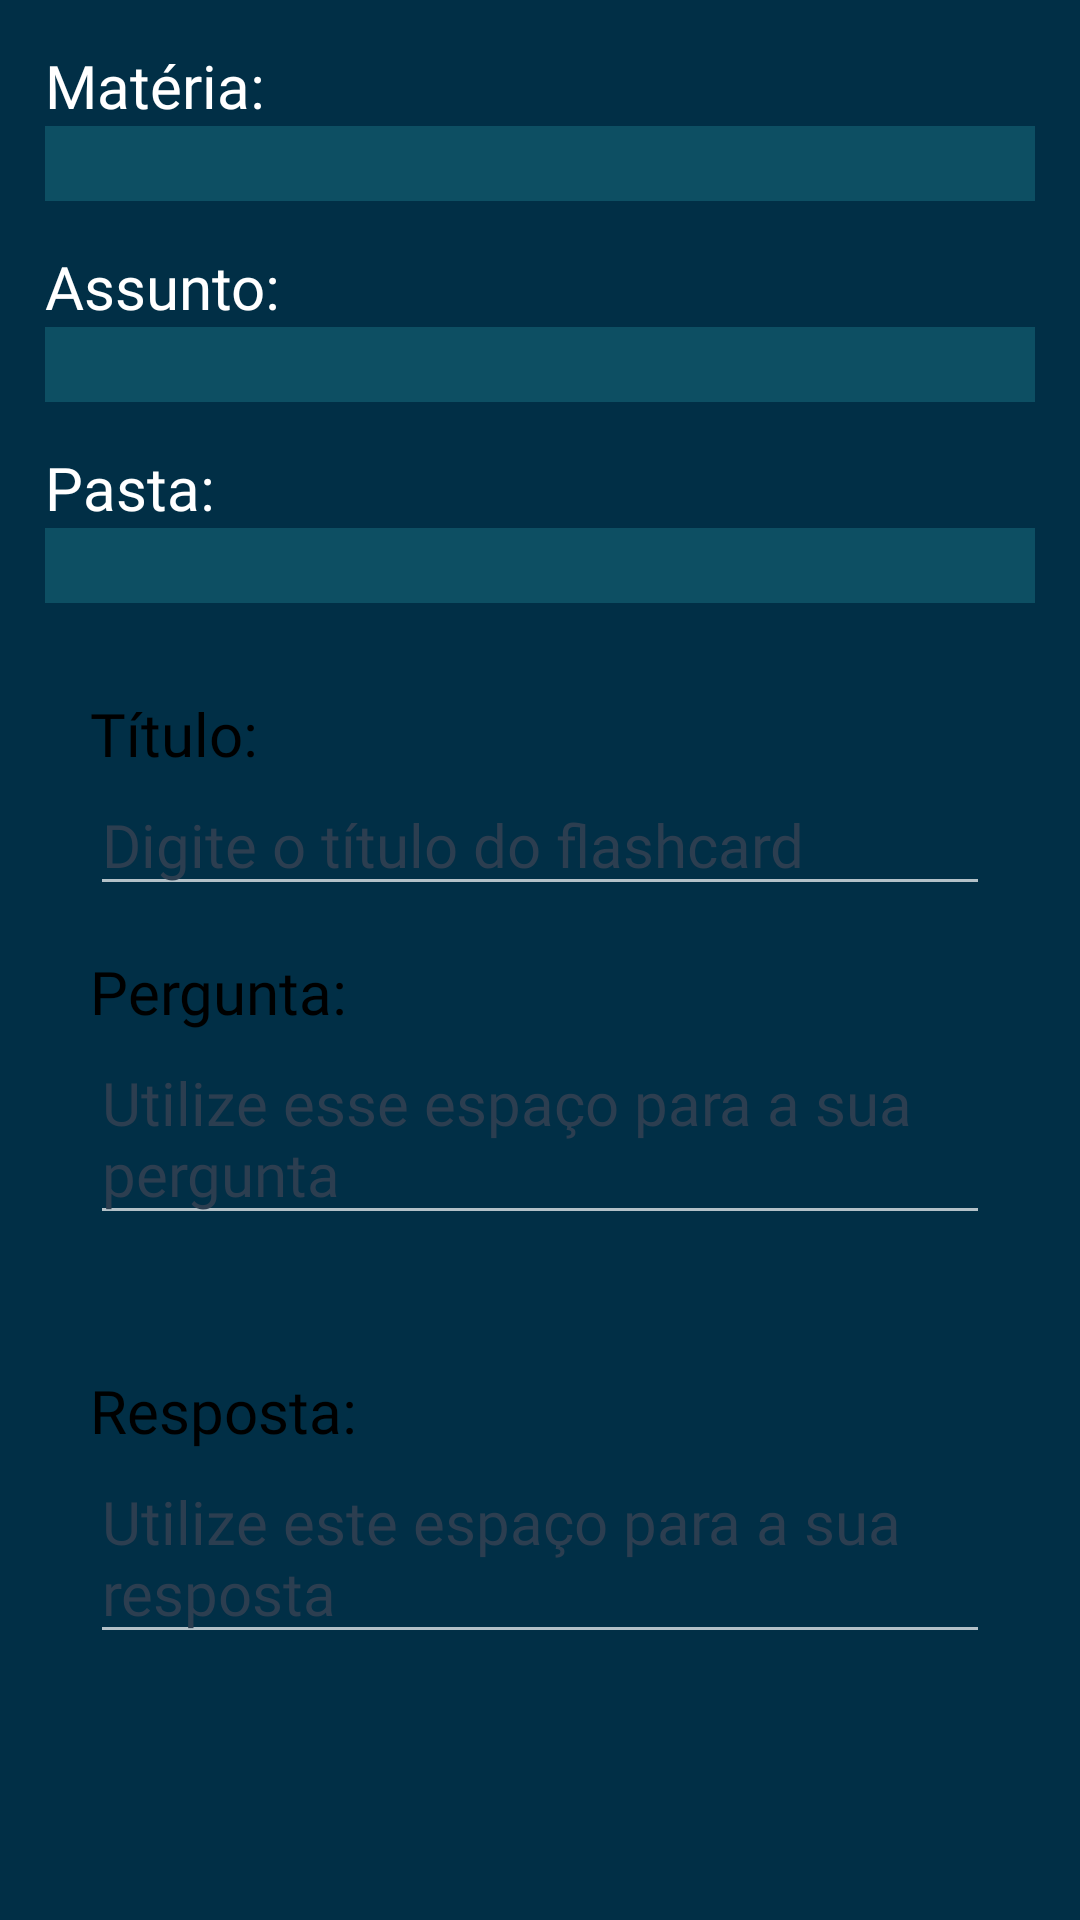

Layout XML and referenced resources for this Android screen:
<!-- AndroidManifest.xml: application theme AppTheme -->
<!-- res/layout/content_flashcard_crud.xml -->
<?xml version="1.0" encoding="utf-8"?>
<android.support.constraint.ConstraintLayout xmlns:android="http://schemas.android.com/apk/res/android"
    xmlns:app="http://schemas.android.com/apk/res-auto"
    xmlns:tools="http://schemas.android.com/tools"
    android:layout_width="match_parent"
    android:layout_height="match_parent"
    android:background="@color/colorPrimary"
    app:layout_behavior="@string/appbar_scrolling_view_behavior"
    tools:context=".activities.crud.FlashcardCrudActivity"
    tools:showIn="@layout/activity_flashcard_crud">

    <ScrollView
        android:layout_width="match_parent"
        android:layout_height="match_parent"
        android:padding="15dp">

        <LinearLayout
            android:layout_width="match_parent"
            android:layout_height="wrap_content"
            android:orientation="vertical">

            <TextView
                android:id="@+id/lblDisciplinas"
                android:layout_width="match_parent"
                android:layout_height="wrap_content"
                android:text="@string/lbl_materia"
                android:textAppearance="@style/AppTheme.lbl"
                android:textColor="@color/white"
                app:fontFamily="@font/comfortaa_bold" />

            <Spinner
                android:id="@+id/spinDisciplinas"
                android:layout_width="match_parent"
                android:layout_height="25dp"
                android:background="@color/winter"
                app:fontFamily="@font/comfortaa_bold" />

            <TextView
                android:id="@+id/lblAssuntos"
                android:layout_width="match_parent"
                android:layout_height="wrap_content"
                android:layout_marginTop="15dp"
                android:text="@string/lbl_assunto"
                android:textAppearance="@style/AppTheme.lbl"
                android:textColor="@color/white"
                app:fontFamily="@font/comfortaa_bold" />

            <Spinner
                android:id="@+id/spinAssuntos"
                android:layout_width="match_parent"
                android:layout_height="25dp"
                android:background="@color/winter"
                app:fontFamily="@font/comfortaa_bold" />

            <TextView
                android:id="@+id/lblPasta"
                android:layout_width="match_parent"
                android:layout_height="wrap_content"
                android:layout_marginTop="15dp"
                android:text="@string/lbl_pasta"
                android:textAppearance="@style/AppTheme.lbl"
                android:textColor="@color/white"
                app:fontFamily="@font/comfortaa_bold" />

            <Spinner
                android:id="@+id/spinPastas"
                android:layout_width="match_parent"
                android:layout_height="25dp"
                android:background="@color/winter"
                app:fontFamily="@font/comfortaa_bold" />

            <LinearLayout
                android:layout_width="match_parent"
                android:layout_height="match_parent"
                android:layout_marginTop="15dp"
                android:background="@drawable/layout_bg"
                android:backgroundTint="#4286f4"
                android:orientation="vertical"
                android:padding="15dp">

                <TextView
                    android:id="@+id/textViewTitulo"
                    android:layout_width="match_parent"
                    android:layout_height="wrap_content"
                    android:fontFamily="@font/comfortaa_bold"
                    android:text="@string/lbl_flashcard_titulo"
                    android:textAppearance="@style/AppTheme.lbl_black" />

                <EditText
                    android:id="@+id/txtTitulo"
                    style="@style/AppTheme.lbl_black"
                    android:layout_width="match_parent"
                    android:layout_height="wrap_content"
                    android:ems="10"
                    android:fontFamily="@font/comfortaa_regular"
                    android:hint="@string/hint_flashcard_titulo"
                    android:inputType="textPersonName"
                    android:textColorHint="@color/deep_blue" />

                <TextView
                    android:id="@+id/textViewPergunta"
                    android:layout_width="match_parent"
                    android:layout_height="wrap_content"
                    android:layout_marginTop="15dp"
                    android:fontFamily="@font/comfortaa_bold"
                    android:text="@string/lbl_flashcard_pergunta"
                    android:textAppearance="@style/AppTheme.lbl_black" />

                <EditText
                    android:id="@+id/txtPergunta"
                    style="@style/AppTheme.lbl_black"
                    android:layout_width="match_parent"
                    android:layout_height="wrap_content"
                    android:ems="10"
                    android:fontFamily="@font/comfortaa_regular"
                    android:hint="@string/hint_flashcard_pergunta"
                    android:inputType="textMultiLine"
                    android:textColorHint="@color/deep_blue" />

            </LinearLayout>

            <LinearLayout
                android:layout_width="match_parent"
                android:layout_height="wrap_content"
                android:layout_marginTop="15dp"
                android:background="@drawable/layout_bg"
                android:backgroundTint="#00a55d"
                android:orientation="vertical"
                android:padding="15dp">

                <TextView
                    android:id="@+id/textViewResposta"
                    android:layout_width="match_parent"
                    android:layout_height="wrap_content"
                    android:fontFamily="@font/comfortaa_bold"
                    android:text="@string/lbl_flashcard_resposta"
                    android:textAppearance="@style/AppTheme.lbl_black" />

                <EditText
                    android:id="@+id/txtResposta"
                    style="@style/AppTheme.lbl_black"
                    android:layout_width="match_parent"
                    android:layout_height="wrap_content"
                    android:ems="10"
                    android:fontFamily="@font/comfortaa_regular"
                    android:hint="@string/hint_flashcard_resposta"
                    android:inputType="textMultiLine"
                    android:textColorHint="@color/deep_blue" />
            </LinearLayout>

        </LinearLayout>
    </ScrollView>

</android.support.constraint.ConstraintLayout>
<!-- res/layout/activity_flashcard_crud.xml (included above) -->
<?xml version="1.0" encoding="utf-8"?>
<android.support.design.widget.CoordinatorLayout xmlns:android="http://schemas.android.com/apk/res/android"
    xmlns:app="http://schemas.android.com/apk/res-auto"
    xmlns:tools="http://schemas.android.com/tools"
    android:layout_width="match_parent"
    android:layout_height="match_parent"
    android:background="@color/colorPrimary"
    app:layout_behavior="@string/appbar_scrolling_view_behavior"
    tools:context=".activities.crud.FlashcardCrudActivity">

    <android.support.design.widget.AppBarLayout
        android:layout_width="match_parent"
        android:layout_height="wrap_content"
        android:theme="@style/AppTheme.AppBarOverlay">

        <android.support.v7.widget.Toolbar
            android:id="@+id/toolbar"
            android:layout_width="match_parent"
            android:layout_height="?attr/actionBarSize"
            android:background="?attr/colorPrimary"
            app:popupTheme="@style/AppTheme.PopupOverlay" />

    </android.support.design.widget.AppBarLayout>

    <include layout="@layout/content_flashcard_crud" />

</android.support.design.widget.CoordinatorLayout>
<!-- resources referenced by this layout -->
<resources>
  <color name="colorPrimary">#012F46</color>
  <color name="deep_blue">#2C3E50</color>
  <color name="white">#ffffff</color>
  <color name="winter">#0d4f63</color>
  <string name="hint_flashcard_pergunta">Utilize esse espaço para a sua pergunta</string>
  <string name="hint_flashcard_resposta">Utilize este espaço para a sua resposta</string>
  <string name="hint_flashcard_titulo">Digite o título do flashcard</string>
  <string name="lbl_assunto">Assunto:</string>
  <string name="lbl_flashcard_pergunta">Pergunta:</string>
  <string name="lbl_flashcard_resposta">Resposta:</string>
  <string name="lbl_flashcard_titulo">Título:</string>
  <string name="lbl_materia">Matéria:</string>
  <string name="lbl_pasta">Pasta:</string>
  <style name="AppTheme.AppBarOverlay" parent="ThemeOverlay.AppCompat.Dark.ActionBar" />
  <style name="AppTheme.PopupOverlay" parent="ThemeOverlay.AppCompat.Light" />
  <style name="AppTheme.lbl">
          <item name="android:textSize">20dp</item>
          <item name="android:textColor">@color/white</item>
      </style>
  <style name="AppTheme.lbl_black">
          <item name="android:textSize">20dp</item>
          <item name="android:textColor">@color/black</item>
      </style>
  <style name="AppTheme" parent="Theme.Design.NoActionBar">
          
          <item name="colorPrimary">@color/colorPrimary</item>
          <item name="colorAccent">@color/colorSecondary</item>
          <item name="android:actionBarStyle">@style/MyActionBarTheme</item>
      </style>
  <color name="black">#000000</color>
  <color name="colorSecondary">#79CDCD</color>
  <style name="MyActionBarTheme" parent="@android:style/Widget.Holo.Light.ActionBar">
          <item name="android:background">@color/winter</item>
      </style>
</resources>
